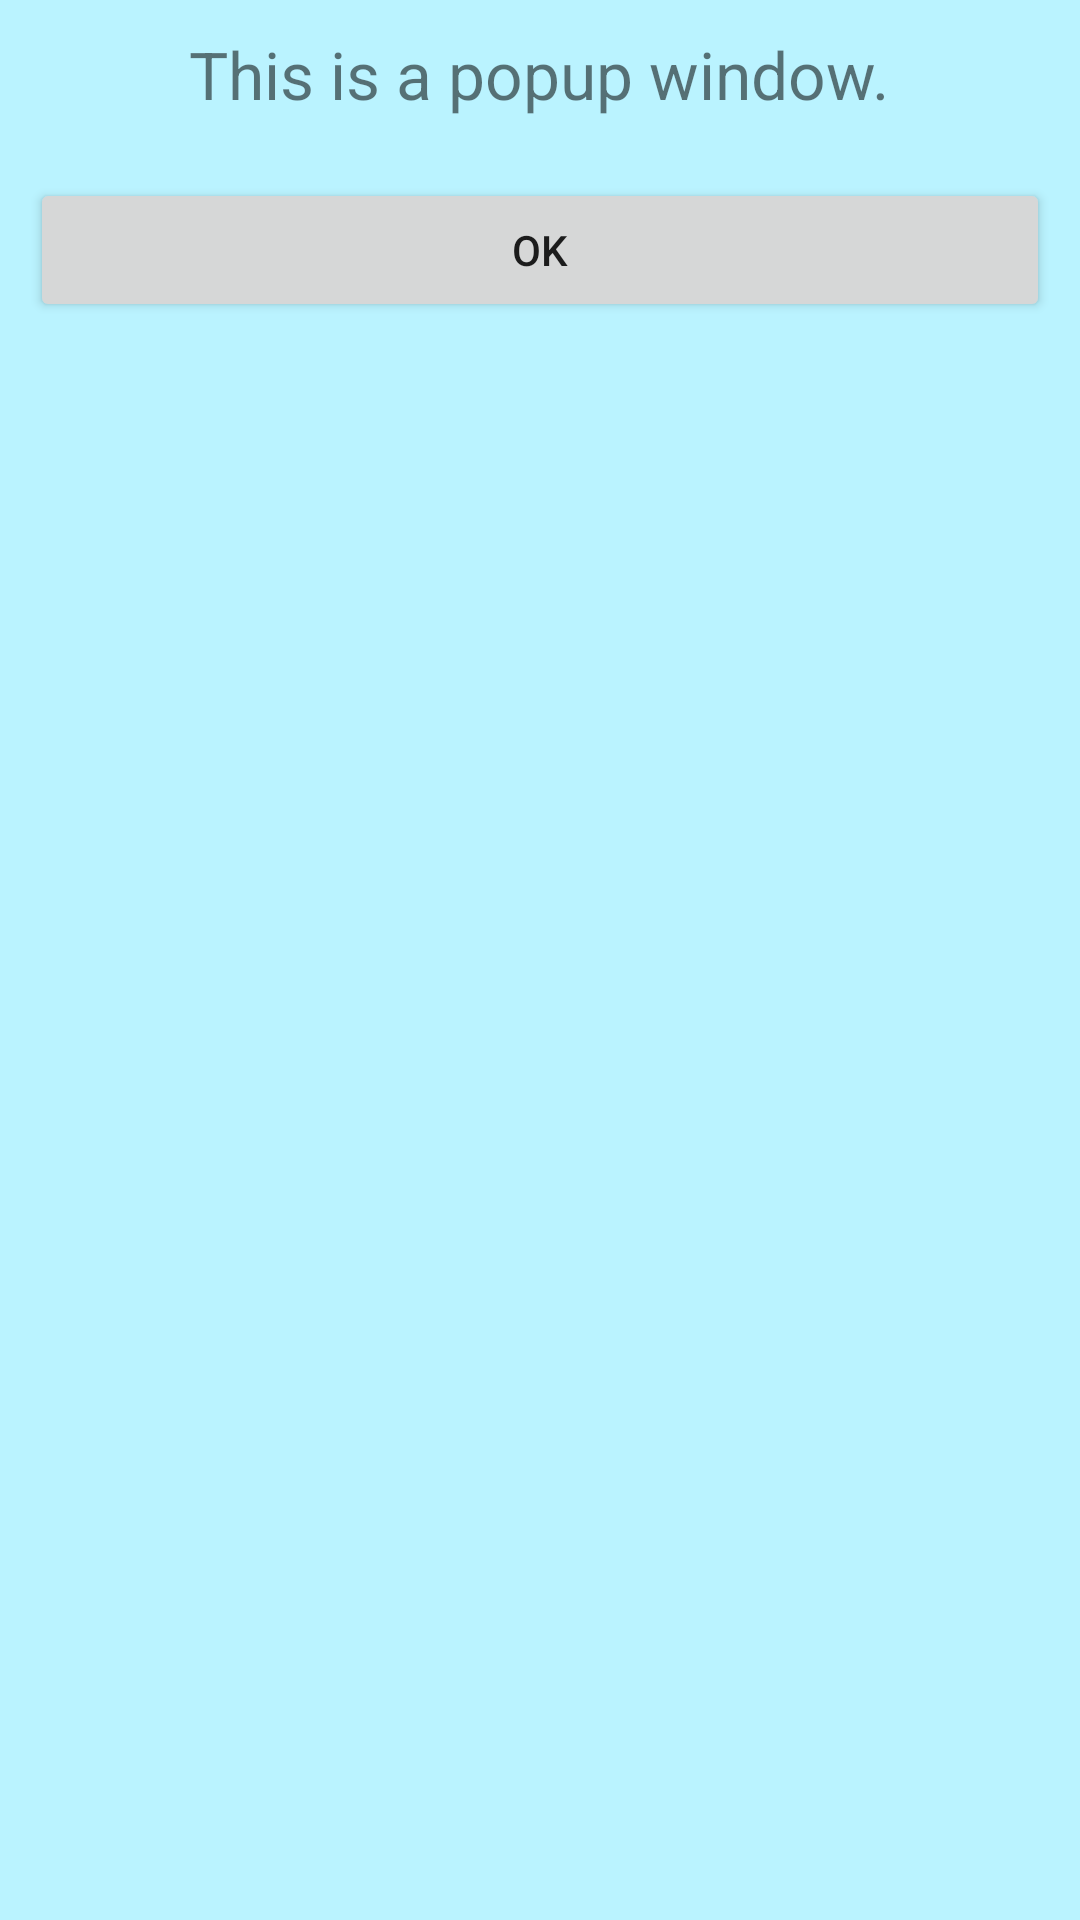

Layout XML and referenced resources for this Android screen:
<!-- AndroidManifest.xml: application theme Theme.AdsModJava -->
<!-- res/layout/popup_window.xml -->
<?xml version="1.0" encoding="utf-8"?>
<RelativeLayout
    xmlns:android="http://schemas.android.com/apk/res/android"
    android:layout_width="wrap_content"
    android:layout_height="wrap_content"
    android:layout_margin="20dp"
    android:padding="10dp"
    android:background="#BAF3FF">

    <TextView
        android:id="@+id/txtPopup"
        android:layout_width="wrap_content"
        android:layout_height="wrap_content"
        android:layout_alignParentTop="true"
        android:layout_centerHorizontal="true"
        android:textSize="22sp"
        android:text="This is a popup window."/>

    <Button
        android:id="@+id/btnClick"
        android:text="OK"
        android:layout_below="@id/txtPopup"
        android:layout_marginTop="20dp"
        android:layout_width="match_parent"
        android:layout_height="wrap_content"/>

</RelativeLayout>
<!-- resources referenced by this layout -->
<resources>
  <style name="Theme.AdsModJava" parent="Theme.MaterialComponents.DayNight.DarkActionBar">
          
          <item name="colorPrimary">@color/purple_500</item>
          <item name="colorPrimaryVariant">@color/purple_700</item>
          <item name="colorOnPrimary">@color/white</item>
          
          <item name="colorSecondary">@color/teal_200</item>
          <item name="colorSecondaryVariant">@color/teal_700</item>
          <item name="colorOnSecondary">@color/black</item>
          
          <item name="android:statusBarColor" tools:targetApi="l">?attr/colorPrimaryVariant</item>
          
      </style>
  <!-- not gathered from this repository: default colours our renderer supplied (Android Studio template values) -->
  <color name="purple_500">#FF6200EE</color>
  <color name="purple_700">#FF3700B3</color>
  <color name="teal_200">#FF03DAC5</color>
  <color name="teal_700">#FF018786</color>
  <color name="black">#FF000000</color>
  <color name="white">#FFFFFFFF</color>
</resources>
